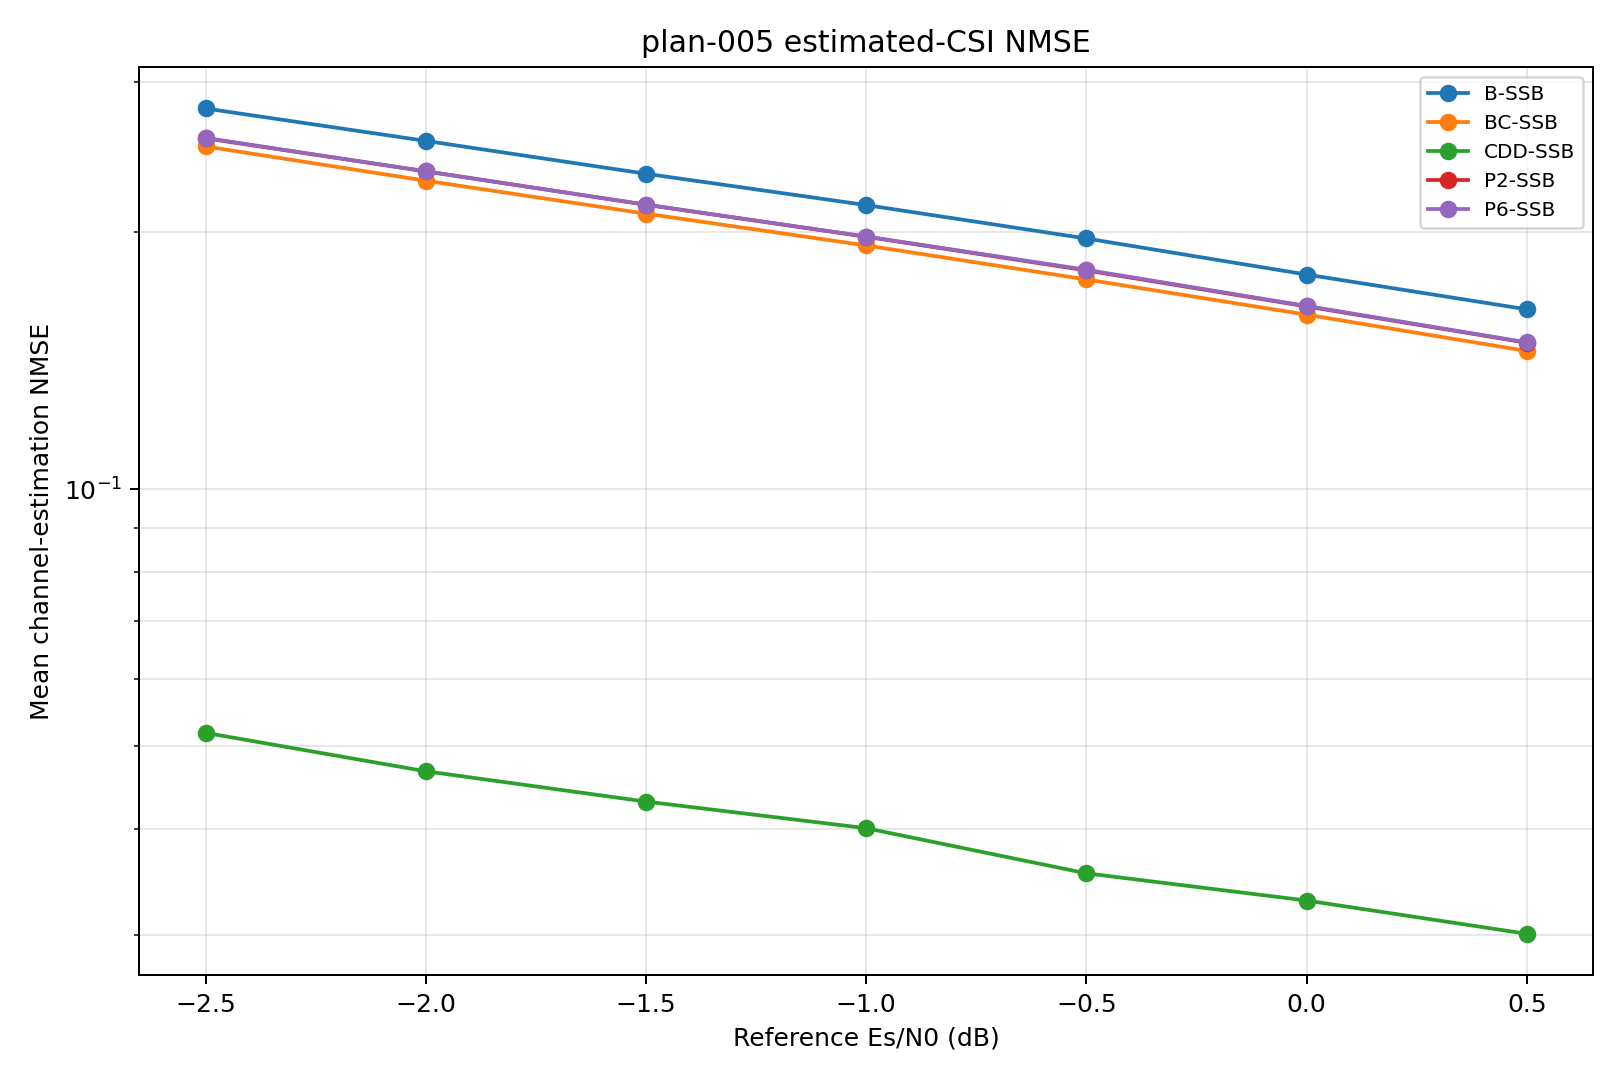

The data file committed next to this chart (first rows):
snr_db, curve_id, scheme, covariance, blocks, mean_nmse
-2.5, B-SSB, baseline, ssb_pdp, 1000, 0.2793
-2.5, P2-SSB, pol_cycling_prg2, ssb_pdp, 1000, 0.2576
-2.5, P6-SSB, pol_cycling_prg6, ssb_pdp, 1000, 0.258
-2.5, BC-SSB, beam_cycling, ssb_pdp, 1000, 0.2521
-2.5, CDD-SSB, beam_cdd, cdd_ssb_pdp, 1000, 0.05182
-2.0, B-SSB, baseline, ssb_pdp, 1000, 0.2559
-2.0, P2-SSB, pol_cycling_prg2, ssb_pdp, 1000, 0.2357
-2.0, P6-SSB, pol_cycling_prg6, ssb_pdp, 1000, 0.2356
-2.0, BC-SSB, beam_cycling, ssb_pdp, 1000, 0.2298
-2.0, CDD-SSB, beam_cdd, cdd_ssb_pdp, 1000, 0.04672
-1.5, B-SSB, baseline, ssb_pdp, 1000, 0.2342
-1.5, P2-SSB, pol_cycling_prg2, ssb_pdp, 1000, 0.2154
-1.5, P6-SSB, pol_cycling_prg6, ssb_pdp, 1000, 0.2154
-1.5, BC-SSB, beam_cycling, ssb_pdp, 1000, 0.2103
-1.5, CDD-SSB, beam_cdd, cdd_ssb_pdp, 1000, 0.04305
-1.0, B-SSB, baseline, ssb_pdp, 1000, 0.2152
-1.0, P2-SSB, pol_cycling_prg2, ssb_pdp, 1000, 0.1976
-1.0, P6-SSB, pol_cycling_prg6, ssb_pdp, 1000, 0.1977
-1.0, BC-SSB, beam_cycling, ssb_pdp, 1000, 0.193
-1.0, CDD-SSB, beam_cdd, cdd_ssb_pdp, 1000, 0.04006
-0.5, B-SSB, baseline, ssb_pdp, 1000, 0.1966
-0.5, P2-SSB, pol_cycling_prg2, ssb_pdp, 1000, 0.1804
-0.5, P6-SSB, pol_cycling_prg6, ssb_pdp, 1000, 0.1807
-0.5, BC-SSB, beam_cycling, ssb_pdp, 1000, 0.1761
-0.5, CDD-SSB, beam_cdd, cdd_ssb_pdp, 1000, 0.03547
0.0, B-SSB, baseline, ssb_pdp, 1000, 0.1784
0.0, P2-SSB, pol_cycling_prg2, ssb_pdp, 1000, 0.1637
0.0, P6-SSB, pol_cycling_prg6, ssb_pdp, 1000, 0.1639
0.0, BC-SSB, beam_cycling, ssb_pdp, 1000, 0.1601
0.0, CDD-SSB, beam_cdd, cdd_ssb_pdp, 1000, 0.03296
0.5, B-SSB, baseline, ssb_pdp, 1000, 0.1624
0.5, P2-SSB, pol_cycling_prg2, ssb_pdp, 1000, 0.1484
0.5, P6-SSB, pol_cycling_prg6, ssb_pdp, 1000, 0.1486
0.5, BC-SSB, beam_cycling, ssb_pdp, 1000, 0.1452
0.5, CDD-SSB, beam_cdd, cdd_ssb_pdp, 1000, 0.03013
